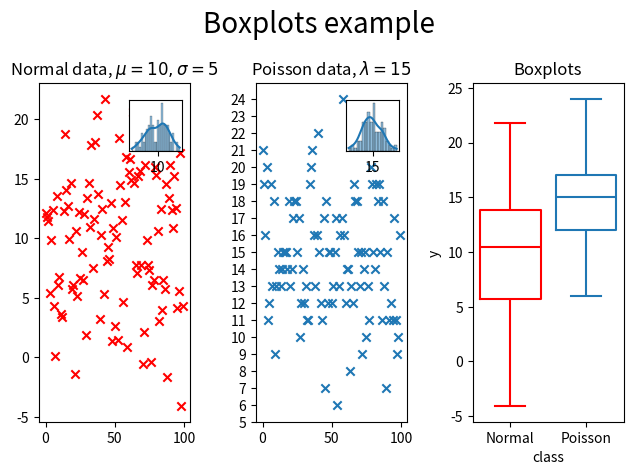

Generate this figure with matplotlib:
import matplotlib.pyplot as plt
import numpy as np
import seaborn as sns


fig = plt.figure('Boxplots example')
ax1 = fig.add_subplot(131) # normal scatter
ax2 = fig.add_subplot(132) # poisson scatter
ax3 = fig.add_subplot(133) # boxplot
ax1_hist = ax1.inset_axes([0.6,0.8,0.35,0.15]) # produces a set of axes within another
ax2_hist = ax2.inset_axes([0.6,0.8,0.35,0.15])

datapoints=100
mean = 10
dev = 5
_lambda = 15

data_normal = {
    'x': np.arange(0, datapoints, 1),
    'y': np.random.normal(mean, dev, datapoints),
    'class': np.full(datapoints, 'Normal')
}
data_poisson = {
    'x': np.arange(0, datapoints, 1),
    'y': np.random.poisson(_lambda, datapoints),
    'class': np.full(datapoints, 'Poisson')
}

# ax1 (normal scatter)
ax1.scatter(x='x',y='y', data=data_normal, color='r', marker='x')
ax1.set_title(f'Normal data, $\\mu={mean}, \\sigma={dev}$')

# ax2 (poisson scatter)
ax2.scatter(x='x',y='y', data=data_poisson, marker='x')
ax2.set_title(f'Poisson data, $\\lambda={_lambda}$')
ax2.set_yticks(np.arange(data_poisson['y'].min()-1, data_poisson['y'].max()+1,1))

# ax3 (boxplots)
sns.boxplot(data=data_normal, x='class', y='y', ax=ax3, fill=False, color='r')
sns.boxplot(data=data_poisson, x='class', y='y', ax=ax3, fill=False)
ax3.set_title('Boxplots')

# ax1_hist (normal histogram)
sns.histplot(data=data_normal, x='y', ax=ax1_hist, stat='density', kde=True, binwidth=1)
ax1_hist.set_xlabel('')
ax1_hist.set_ylabel('')
ax1_hist.set_yticks([])
ax1_hist.set_xticks([mean])

# ax2_hist (poisson histogram)
sns.histplot(data=data_poisson, x='y', ax=ax2_hist, stat='density', kde=True, binwidth=1)
ax2_hist.set_xlabel('')
ax2_hist.set_ylabel('')
ax2_hist.set_yticks([])
ax2_hist.set_xticks([_lambda])

plt.suptitle('Boxplots example', fontsize=20)
plt.tight_layout()
plt.show()
